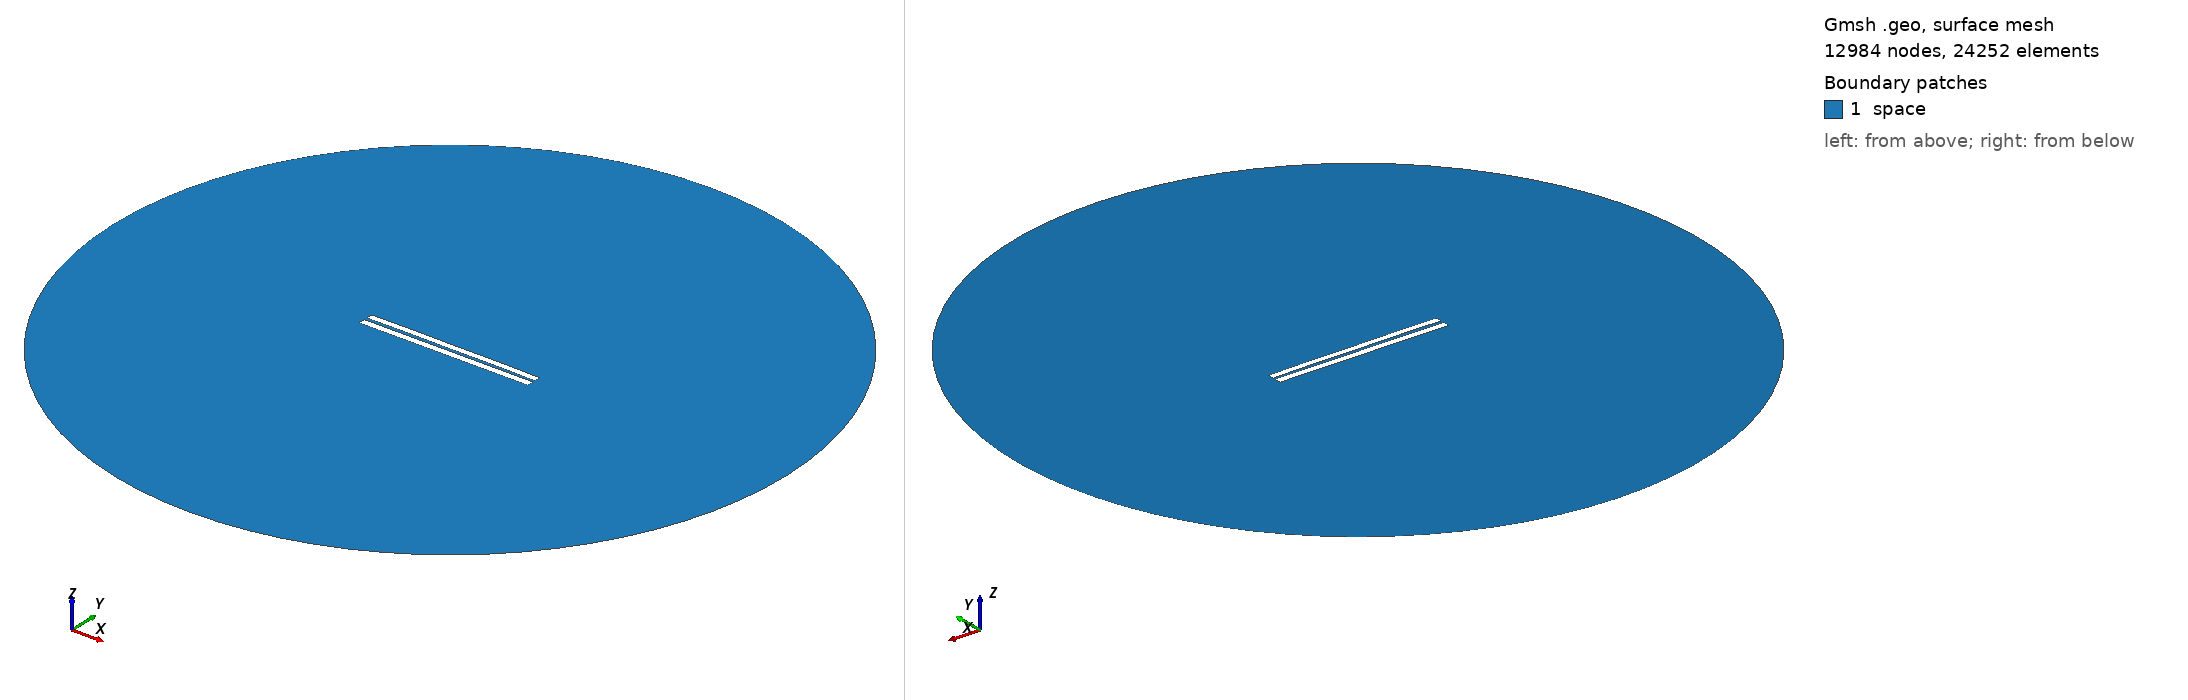

Gmsh geometry script, surface-meshed: 12984 nodes, 24252 surface elements. Boundary patches (legend numbers): 1 space. Left view from above one corner, right view from below the opposite corner. Legend entries are the model's physical surfaces. The drawing asked Gmsh for element sizes between 1% and 20% of the model's largest extent; the script's own settings can give other sizes.

=== 3839.geo (drawn) ===
//---------------------------------------
// Geometry kernel
//---------------------------------------

SetFactory("OpenCASCADE");



//---------------------------------------
// Parameters of the geometry
//---------------------------------------

// Overetch of the upper plate
overetch = 0.125;

// Distance between the plates
distance = 1.75;

// Discretization over the x axis (for the deformation)
nx = 50; 

// Length of the plate
L = 100 - overetch; 

// Number of modes
n = 4; 

// 1st mode coefficient
coeff(1) = -0.15;
beta(1) = 0.596864 * 3.1415926535 / L;

// 2nd mode coefficient
coeff(2) = 0.07499999999999998;
beta(2) = 1.49418 * 3.1415926535 / L;

// 3rd mode coefficient
coeff(3) = 0.0;
beta(3) = 2.50025 * 3.1415926535 / L;

// 4th mode coefficient
coeff(4) = 0.07499999999999998;
beta(4) = 3.49999 * 3.1415926535 / L;



//---------------------------------------
// Upper plate (deformed rectangle)
//---------------------------------------

// Coordiantes of the upper plate
xmin = -50;
xmax = 50 - overetch;

// Height of the upper plate
yheight = 4 - 2 * overetch;

// Indexes of the points
UpperID[] = {};
LowerID[] = {};
LeftID[] = {};
RightID[] = {};

// Point index
p = 1;

// Horizontal edges
For i In {1:nx}
    x = xmin + (i-1)*(xmax - xmin)/(nx-1);

    y_bottom = distance / 2 + overetch;
    For j In {1:n}
        C = (Cosh(beta(j)*L) + Cos(beta(j)*L)) / (Sinh(beta(j)*L) + Sin(beta(j)*L));
        y_bottom  = y_bottom + coeff(j) * (Cosh(beta(j)*(x+50)) - Cos(beta(j)*(x+50)) - C * (Sinh(beta(j)*(x+50)) - Sin(beta(j)*(x+50))));
    EndFor

    y_top = y_bottom + yheight;

    Point(p) = {x, y_top, 0, 1.0};
    UpperID[i] = p;
    p = p + 1;

    Point(p) = {x, y_bottom, 0, 1.0};
    LowerID[i] = p;
    p = p + 1;
EndFor

// Create point lists
UpperPts[] = {}; LowerPts[] = {};
For i In {1:nx}
  UpperPts[] += {UpperID[i]};
  LowerPts[] += {LowerID[i]};
EndFor

// Build splines
Spline(1) = {UpperPts[]};
Spline(2) = {LowerPts[]};
Line(3) = {LowerPts[nx-1], UpperPts[nx-1]};
Line(4) = {LowerPts[0], UpperPts[0]};

// Build the plane surface
Curve Loop(1) = {2, 3, -1, -4};
Plane Surface(1) = {1};



//---------------------------------------
// Lower plate (rectangle)
//---------------------------------------

// Vertices
Point(1001) = {-50, -1, 0, 1.0};
Point(1002) = { 50, -1, 0, 1.0};
Point(1003) = { 50,  -5, 0, 1.0};
Point(1004) = {-50,  -5, 0, 1.0};

// Edges
Line(5) = {1001, 1002};
Line(6) = {1002, 1003};
Line(7) = {1003, 1004};
Line(8) = {1004, 1001};

// Plane surface
Line Loop(2) = {5, 6, 7, 8};
Plane Surface(2) = {2}; 



//---------------------------------------
// Outer (fictious) boundary
//---------------------------------------

// Points
Point(1005) = {0, 0, 0};       // Center
Point(1006) = {200, 0, 0};     // Start point
Point(1007) = {0, 200, 0};     // 90 degrees
Point(1008) = {-200, 0, 0};    // 180 degrees
Point(1009) = {0, -200, 0};    // 270 degrees

// Circle arcs (each needs start, center, end)
Circle(9) = {1006, 1005, 1007};
Circle(10) = {1007, 1005, 1008};
Circle(11) = {1008, 1005, 1009};
Circle(12) = {1009, 1005, 1006};

// Plane surface for the entire domain
Curve Loop(3) = {9, 10, 11, 12};
Surface(3) = {3};

// Subtract the plates from the whole domain to obtain the actual domain where we want to solve the equations
BooleanDifference{ Surface{3}; Delete; }{ Surface{1}; Surface{2}; Delete; }




//---------------------------------------
// Transfinite Lines/Curves
//---------------------------------------

// Set the number of points on the boundaries
r = 7;

// Plates
Transfinite Curve {1, 2} = 50*r Using Progression 1;
Transfinite Curve {3, 4} = 2*r Using Progression 1;
Transfinite Line {5, 7} = 50*r Using Progression 1;
Transfinite Line {6, 8} = 2*r Using Progression 1;

// Outer boundary
Transfinite Line {9, 10, 11, 12} = 20 Using Progression 1;



//---------------------------------------
// Physical groups
//---------------------------------------                

// Physical curves (boundaries)
Physical Line("force_segment", 10) = {2};
Physical Line("upper_plate", 11) = {1, 3, 4};
Physical Line("lower_plate", 12) = {5, 6, 7, 8};
Physical Line("boundary", 20) = {9, 10, 11, 12};

// Physical Surfaces
Physical Surface("space", 30) = {3};



//---------------------------------------
// 6. Generate the Mesh
//---------------------------------------

// 2D mesh generation
Mesh 2;
